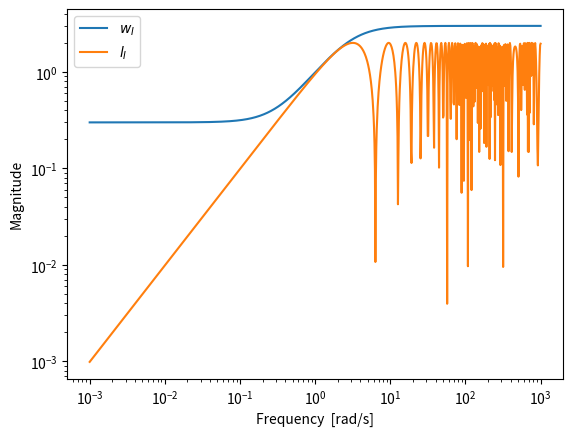
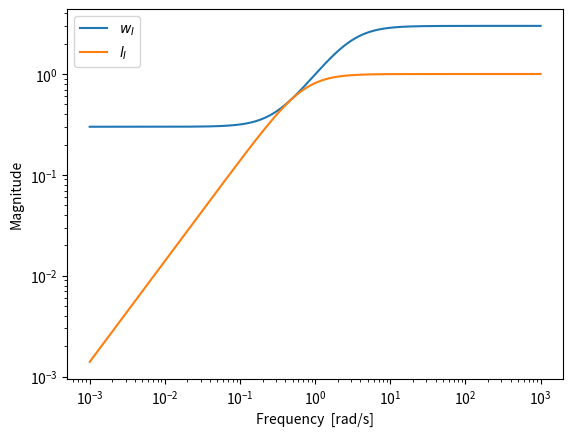
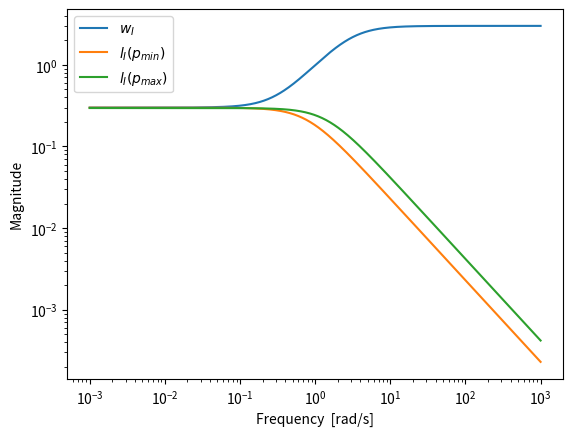
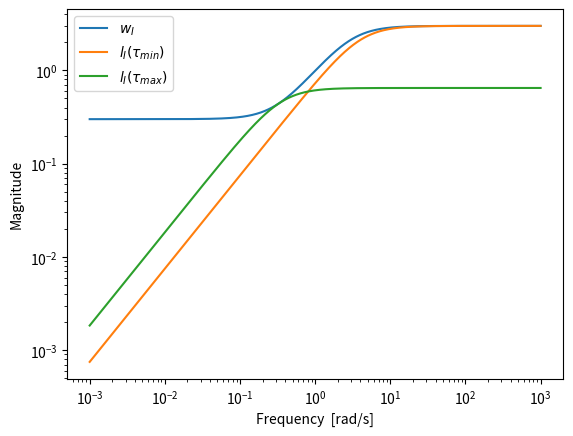
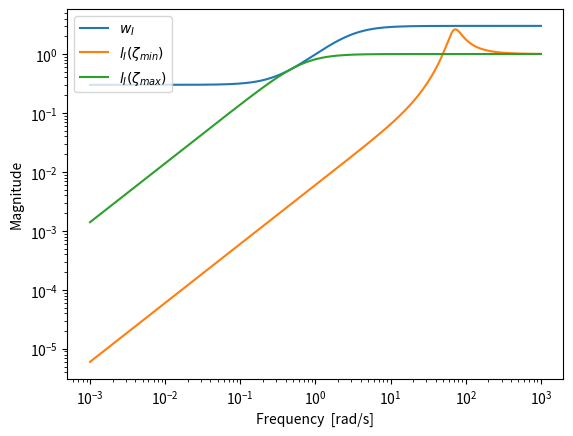
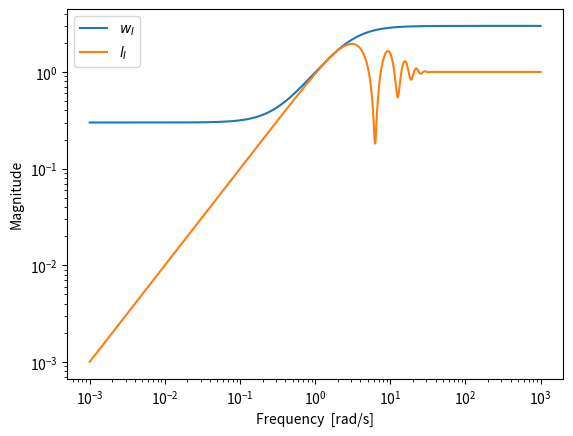
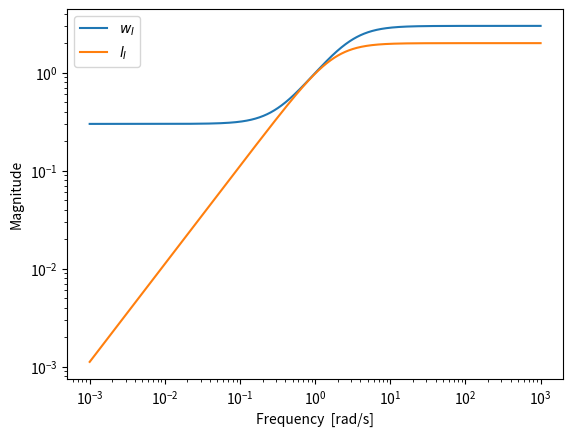

Here is the Python script that generated these plots, in order:
# -*- coding: utf-8 -*-
"""
Created on Thu Jun  4 20:10:25 2015

[redacted]
"""

from __future__ import print_function
import numpy as np
import matplotlib.pyplot as plt


def G(s):
    return 1 / (s + 1)


def wI(s):
    return (s + 0.3) / ((1 / 3) * s + 1)


def lI(Gp, G):
    return np.abs((Gp - G) / G)


def satisfy(wI, G, Gp, params, s):
    distance = np.zeros((len(params), len(s)))
    distance_min = np.zeros(len(params))
    for i in range(len(params)):
        for j in range(len(s)):
            distance[i, j] = np.abs(wI(s[j])) - lI(Gp(params[i], s[j]), G(s[j]))
        distance_min[i] = np.min(distance[i, :])
    param_range = params[distance_min > 0]

    return param_range


w = np.logspace(-3, 3, 1000)
s = 1j * w


# a) Ga = G*exp(-theta*s)

def Gp_a(theta, s):
    return G(s) * np.exp(-theta * s)


thetas = np.linspace(0, 2, 201)
theta_range = satisfy(wI, G, Gp_a, thetas, s)
theta_max = np.max(theta_range)
print("a) %s" % theta_max)

plt.figure(1)
plt.loglog(w, np.abs(wI(s)), label='$w_{I}$')
plt.loglog(w, lI(Gp_a(theta_max, s), G(s)), label='$l_{I}$')
plt.xlabel('Frequency  [rad/s]')
plt.ylabel('Magnitude')
plt.legend(loc=2)


# b) Gb = G*(1/(tau*s+1))

def Gp_b(tau, s):
    return G(s) / (tau * s + 1)


taus = np.linspace(0, 2, 201)
taus_range = satisfy(wI, G, Gp_b, taus, s)
tau_max = np.max(taus_range)
print("b) %s" % tau_max)

plt.figure(2)
plt.loglog(w, np.abs(wI(s)), label='$w_{I}$')
plt.loglog(w, lI(Gp_b(tau_max, s), G(s)), label='$l_{I}$')
plt.xlabel('Frequency  [rad/s]')
plt.ylabel('Magnitude')
plt.legend(loc=2)


# c) Gc = 1/(s-a)

def Gp_c(a, s):
    return 1 / (s + a)


poles = np.linspace(0, 2, 201)
pole_range = satisfy(wI, G, Gp_c, poles, s)
print("c) %s to" % str(np.min(pole_range)), str(np.max(pole_range)))

plt.figure(3)
plt.loglog(w, np.abs(wI(s)), label='$w_{I}$')
plt.loglog(w, lI(Gp_c(np.min(pole_range), s), G(s)), label='$l_{I}(p_{min})$')
plt.loglog(w, lI(Gp_c(np.max(pole_range), s), G(s)), label='$l_{I}(p_{max})$')
plt.xlabel('Frequency  [rad/s]')
plt.ylabel('Magnitude')
plt.legend(loc=2)


# d) Gd = 1/(Ts+1)

def Gp_d(T, s):
    return 1 / (T * s + 1)


Taus = np.linspace(0, 3, 301)
Tau_range = satisfy(wI, G, Gp_d, Taus, s)
print("d) %s to" % str(np.min(Tau_range)), str(np.max(Tau_range)))

plt.figure(4)
plt.loglog(w, np.abs(wI(s)), label='$w_{I}$')
plt.loglog(w, lI(Gp_d(np.min(Tau_range), s), G(s)), label=r'$l_{I}(\tau_{min})$')
plt.loglog(w, lI(Gp_d(np.max(Tau_range), s), G(s)), label=r'$l_{I}(\tau_{max})$')
plt.xlabel('Frequency  [rad/s]')
plt.ylabel('Magnitude')
plt.legend(loc=2)


# e) Ge = G*(1 / ((s/70)**2 + 2*zeta*(s/10) + 1))  *Middle term in book incorrect

def Gp_e(zeta, s):
    return G(s) / ((s / 70) ** 2 + 2 * zeta * (s / 10) + 1)


zetas = np.linspace(0, 8, 801)
zeta_range = satisfy(wI, G, Gp_e, zetas, s)
print("e) %s to" % str(np.min(zeta_range)), str(np.max(zeta_range)))

plt.figure(5)
plt.loglog(w, np.abs(wI(s)), label='$w_{I}$')
plt.loglog(w, lI(Gp_e(np.min(zeta_range), s), G(s)), label='$l_{I}(\zeta_{min})$')
plt.loglog(w, lI(Gp_e(np.max(zeta_range), s), G(s)), label='$l_{I}(\zeta_{max})$')
plt.xlabel('Frequency  [rad/s]')
plt.ylabel('Magnitude')
plt.legend(loc=2)


# f) Gf = G*(1/(0.01*s+1))**m

def Gp_f(m, s):
    return G(s) * (1 / (0.01 * s + 1)) ** m


ms = np.linspace(100, 150, 51)
m_range = satisfy(wI, G, Gp_f, ms, s)
m_max = np.max(m_range)
print("f) %s" % m_max)

plt.figure(6)
plt.loglog(w, np.abs(wI(s)), label='$w_{I}$')
plt.loglog(w, lI(Gp_f(m_max, s), G(s)), label='$l_{I}$')
plt.xlabel('Frequency  [rad/s]')
plt.ylabel('Magnitude')
plt.legend(loc=2)


# g) Gg = G*(-tauz*s + 1)/(tauz*s + 1)

def Gp_g(tauz, s):
    return G(s) * (-tauz * s + 1) / (tauz * s + 1)


tauzs = np.linspace(0, 1, 101)
tauz_range = satisfy(wI, G, Gp_g, tauzs, s)
tauz_max = np.max(tauz_range)
print("f) %s" % tauz_max)

plt.figure(7)
plt.loglog(w, np.abs(wI(s)), label='$w_{I}$')
plt.loglog(w, lI(Gp_g(tauz_max, s), G(s)), label='$l_{I}$')
plt.xlabel('Frequency  [rad/s]')
plt.ylabel('Magnitude')
plt.legend(loc=2)
